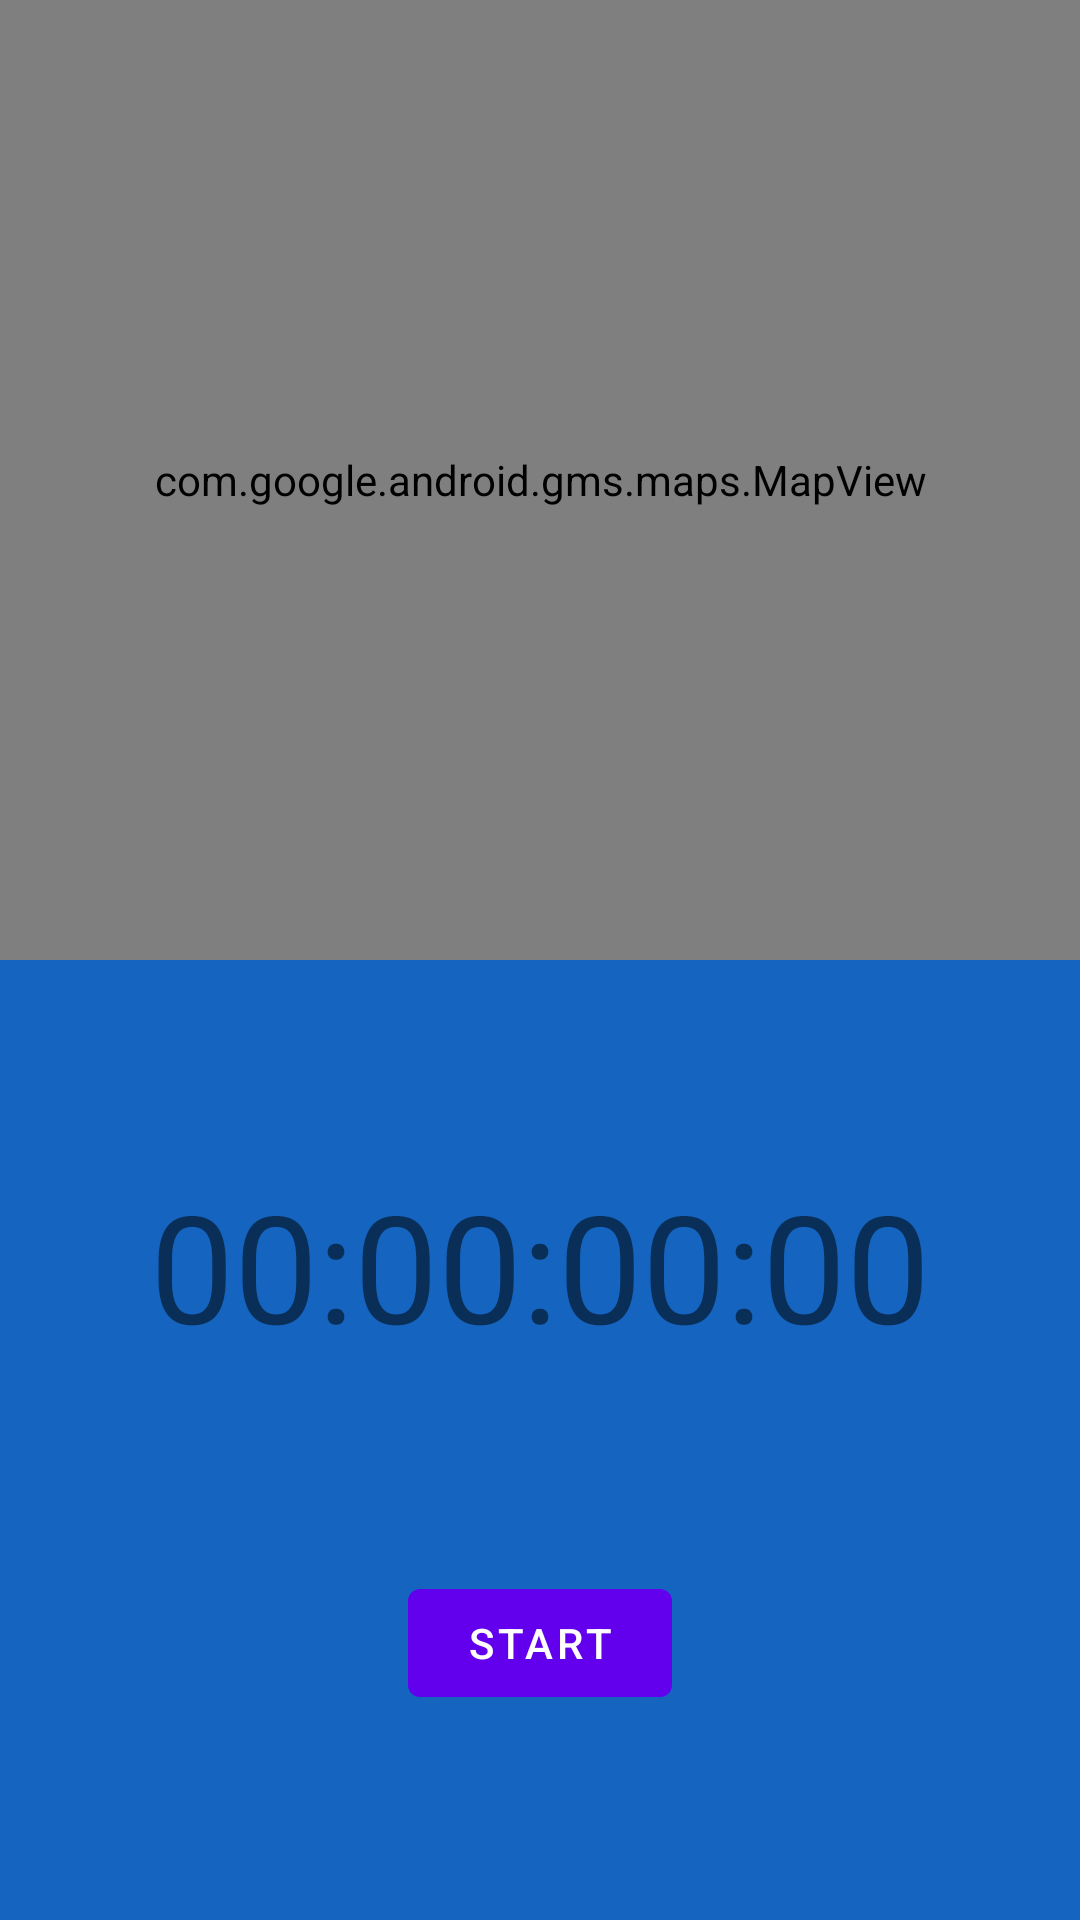

The Android layout XML behind this screen, and the referenced resources:
<!-- AndroidManifest.xml: application theme Theme.AppCompat.Light.NoActionBar -->
<!-- res/layout/fragment_tracking.xml -->
<?xml version="1.0" encoding="utf-8"?>
<androidx.constraintlayout.widget.ConstraintLayout xmlns:android="http://schemas.android.com/apk/res/android"
    xmlns:app="http://schemas.android.com/apk/res-auto"
    android:theme="@style/Theme.MaterialComponents.Light"
    android:layout_width="match_parent"
    android:layout_height="match_parent">

    <androidx.constraintlayout.widget.ConstraintLayout
        android:id="@+id/clInnerLayout"
        android:layout_width="match_parent"
        android:layout_height="0dp"
        android:background="@color/md_blue_800"
        app:layout_constraintBottom_toBottomOf="parent"
        app:layout_constraintEnd_toEndOf="parent"
        app:layout_constraintHorizontal_bias="0.5"
        app:layout_constraintStart_toStartOf="parent"
        app:layout_constraintTop_toBottomOf="@+id/mapView">

        <com.google.android.material.textview.MaterialTextView
            android:id="@+id/tvTimer"
            android:layout_width="wrap_content"
            android:layout_height="wrap_content"
            android:text="@string/_00_00_00_00"
            android:textSize="50sp"
            app:layout_constraintBottom_toTopOf="@+id/btnToggleRun"
            app:layout_constraintEnd_toEndOf="parent"
            app:layout_constraintHorizontal_bias="0.5"
            app:layout_constraintStart_toStartOf="parent"
            app:layout_constraintTop_toTopOf="parent" />

        <com.google.android.material.button.MaterialButton
            android:id="@+id/btnToggleRun"
            android:layout_width="wrap_content"
            android:layout_height="wrap_content"
            android:text="@string/start"
            app:layout_constraintBottom_toBottomOf="parent"
            app:layout_constraintEnd_toStartOf="@+id/btnFinishRun"
            app:layout_constraintHorizontal_bias="0.5"
            app:layout_constraintStart_toStartOf="parent"
            app:layout_constraintTop_toBottomOf="@+id/tvTimer" />

        <com.google.android.material.button.MaterialButton
            android:id="@+id/btnFinishRun"
            android:layout_width="wrap_content"
            android:layout_height="wrap_content"
            android:text="Finish Run"
            android:visibility="gone"
            app:layout_constraintBottom_toBottomOf="parent"
            app:layout_constraintEnd_toEndOf="parent"
            app:layout_constraintHorizontal_bias="0.5"
            app:layout_constraintStart_toEndOf="@+id/btnToggleRun"
            app:layout_constraintTop_toBottomOf="@+id/tvTimer" />


    </androidx.constraintlayout.widget.ConstraintLayout>

    <com.google.android.material.textview.MaterialTextView
        android:id="@+id/tvLetsGo"
        android:layout_width="wrap_content"
        android:layout_height="wrap_content"
        android:text="Let's go, USERNAME!"
        android:textAlignment="center"
        android:textSize="50sp"
        android:visibility="gone"
        app:layout_constraintBottom_toTopOf="@+id/clInnerLayout"
        app:layout_constraintEnd_toEndOf="parent"
        app:layout_constraintHorizontal_bias="0.5"
        app:layout_constraintStart_toStartOf="parent"
        app:layout_constraintTop_toTopOf="parent" />

    <com.google.android.gms.maps.MapView
        android:id="@+id/mapView"
        android:layout_width="match_parent"
        android:layout_height="0dp"
        app:layout_constraintBottom_toTopOf="@+id/clInnerLayout"
        app:layout_constraintEnd_toEndOf="parent"
        app:layout_constraintHorizontal_bias="0.5"
        app:layout_constraintStart_toStartOf="parent"
        app:layout_constraintTop_toTopOf="parent" />

</androidx.constraintlayout.widget.ConstraintLayout>
<!-- resources referenced by this layout -->
<resources>
  <color name="md_blue_800">#1565C0</color>
  <string name="_00_00_00_00">00:00:00:00</string>
  <string name="start">Start</string>
</resources>
